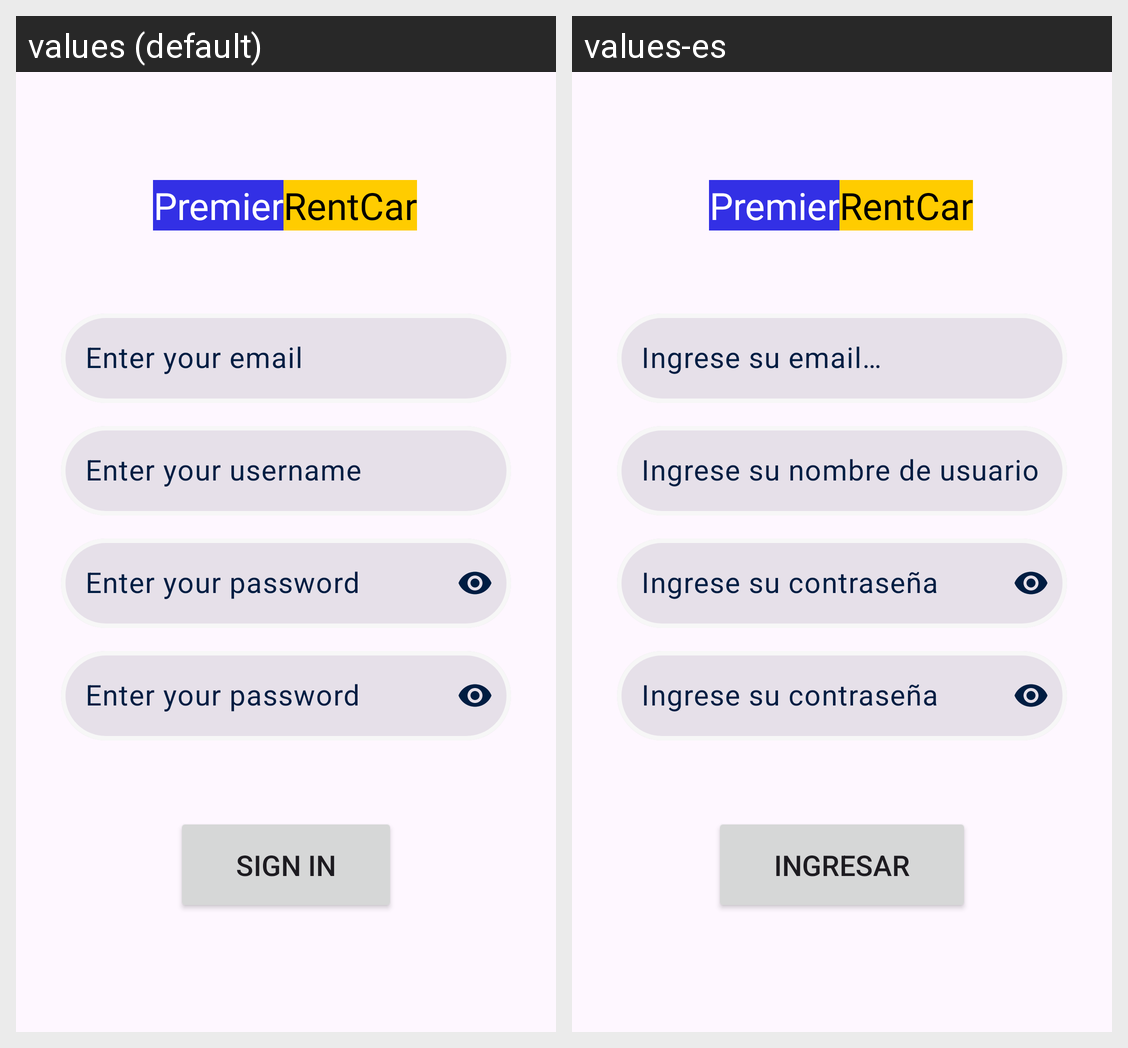

Translations of the strings shown on this Android screen, per locale in the grid:
Android screen res/layout/fragment_registro_usuario.xml rendered under 2 locales, left to right: values (default), values-es. Device: Nexus 5 (rendered at 1080×1920; each locale shown at half size, 540×960, under a caption strip naming it); theme Theme.ParcialTp3Ort.
Strings drawn on this screen, with the default value and each locale's value (text and hints the layout hard-codes, and strings that could not be matched under every locale, appear in the picture but are not listed):

email_placeholder
  values: Enter your email
  values-es: Ingrese su email…

usuario_placeHolder
  values: Enter your username
  values-es: Ingrese su nombre de usuario

password_placeholder
  values: Enter your password
  values-es: Ingrese su contraseña

login_sign_in
  values: Sign In
  values-es: Ingresar

title_part_1
  values: Premier
  values-es: Premier  [not translated; the default value is used]

title_part_2
  values: RentCar
  values-es: RentCar  [not translated; the default value is used]
